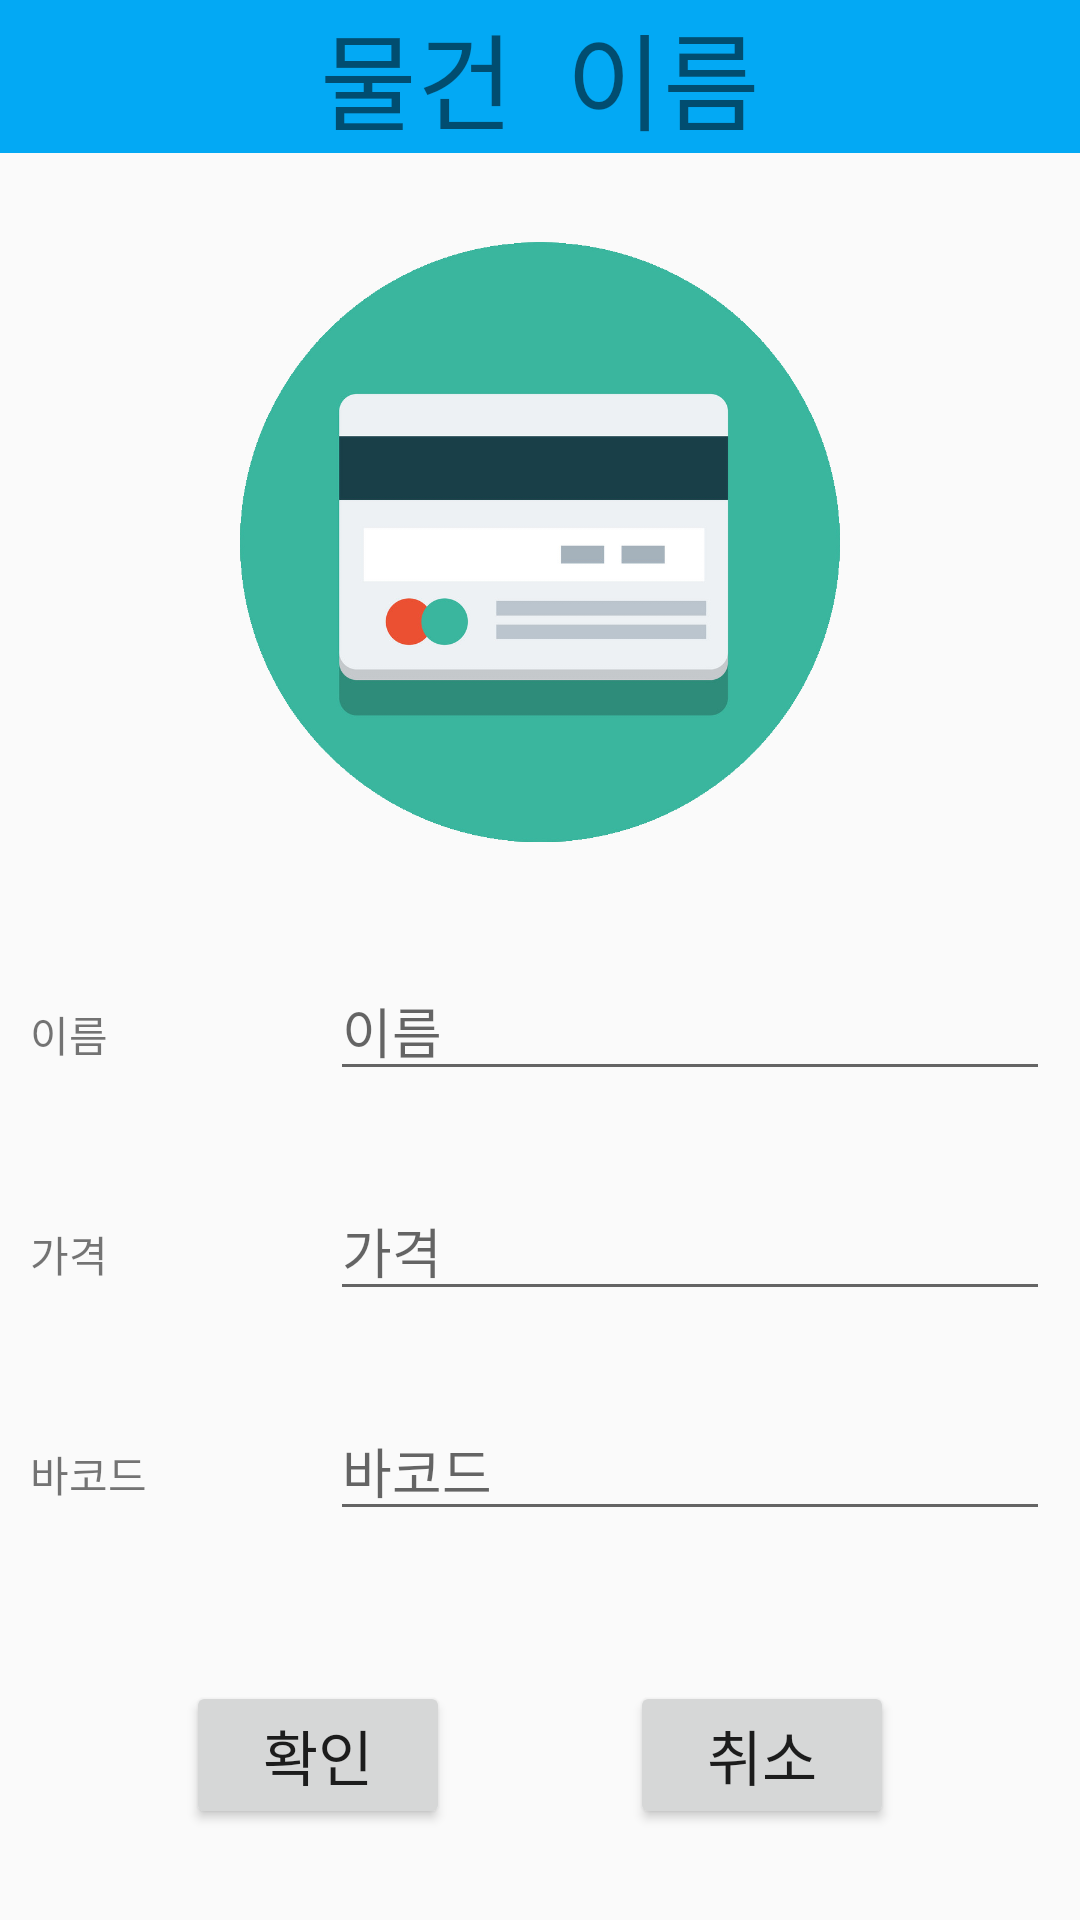

Here is an Android app screen rendered from its layout file. Give the layout XML and the strings, colors and styles it references.
<!-- AndroidManifest.xml: application theme NoActionBarAppTheme -->
<!-- res/layout/singlestock.xml -->
<?xml version="1.0" encoding="utf-8"?>
<LinearLayout
    xmlns:android="http://schemas.android.com/apk/res/android"
    xmlns:app="http://schemas.android.com/apk/res-auto"
    xmlns:tools="http://schemas.android.com/tools"
    android:layout_width="match_parent"
    android:layout_height="match_parent"
    android:orientation="vertical">
    <LinearLayout
        android:layout_width="match_parent"
        android:layout_height="wrap_content"
        android:layout_weight="0.2">
        <TextView
            android:id="@+id/productname"
            android:gravity="center"
            android:layout_width="match_parent"
            android:layout_height="wrap_content"
            android:background="#03A9F4"
            android:text="물건  이름"
            android:textSize="35dp"/>

    </LinearLayout>
    <LinearLayout
        android:layout_width="match_parent"
        android:layout_height="wrap_content"
        android:layout_weight="0.2"
        android:orientation="vertical"
        android:layout_margin="10dp">


        <ImageView
            android:id="@+id/productimage"
            android:layout_width="wrap_content"
            android:layout_height="200dp"
            app:srcCompat="@drawable/pos_icon" />
    </LinearLayout>

    <LinearLayout
        android:layout_width="match_parent"
        android:layout_height="wrap_content"
        android:orientation="horizontal"
        android:layout_margin="10dp"
        android:layout_weight="0.1">
        <TextView
            android:layout_width="40dp"
            android:layout_height="wrap_content"
            android:text="이름"/>
        <EditText
            android:id = "@+id/modifyname"
            android:layout_width="match_parent"
            android:layout_height="wrap_content"
            android:layout_marginLeft="60dp"
            android:hint="이름"
            />
    </LinearLayout>

    <LinearLayout
        android:layout_width="match_parent"
        android:layout_height="wrap_content"
        android:orientation="horizontal"
        android:layout_margin="10dp"

        android:layout_weight="0.1">
        <TextView
            android:layout_width="40dp"
            android:layout_height="wrap_content"
            android:text= "가격"/>
        <EditText
            android:id = "@+id/modifyprice"
            android:layout_width="match_parent"
            android:layout_height="wrap_content"
            android:layout_marginLeft="60dp"
            android:inputType="number"
            android:hint="가격"
            />
    </LinearLayout>

    <LinearLayout
        android:layout_width="match_parent"
        android:layout_height="wrap_content"
        android:orientation="horizontal"
        android:layout_margin="10dp"

        android:layout_weight="0.1">

        <TextView
            android:layout_width="40dp"
            android:layout_height="wrap_content"
            android:text="바코드" />
        <EditText
            android:id = "@+id/modifybarcode"
            android:layout_width="match_parent"
            android:layout_height="wrap_content"
            android:layout_marginLeft="60dp"
            android:inputType="number"
            android:hint="바코드"
            />
    </LinearLayout>

    <LinearLayout
        android:layout_width="match_parent"
        android:layout_height="wrap_content"
        android:gravity="center"

        android:orientation="horizontal">

        <Button
            android:id="@+id/btnok"
            android:layout_width="wrap_content"
            android:layout_height="wrap_content"
            android:layout_margin="30dp"
            android:gravity="center"
            android:text="확인"
            android:textSize="20dp" />

        <Button
            android:id="@+id/btncancel"
            android:layout_width="wrap_content"
            android:layout_height="wrap_content"
            android:layout_margin="30dp"
            android:gravity="center"
            android:text="취소"
            android:textSize="20dp" />
    </LinearLayout>


</LinearLayout>
<!-- resources referenced by this layout -->
<resources>
  <!-- drawable pos_icon: png bitmap (drawable, 108870 bytes) -->
  <style name="NoActionBarAppTheme" parent="Theme.AppCompat.Light.NoActionBar">
          
          <item name="colorPrimary">@color/colorPrimary</item>
          <item name="colorPrimaryDark">@color/colorPrimaryDark</item>
          <item name="colorAccent">@color/colorAccent</item>
      </style>
  <color name="colorPrimary">#3F51B5</color>
  <color name="colorPrimaryDark">#303F9F</color>
  <color name="colorAccent">#FF4081</color>
</resources>
